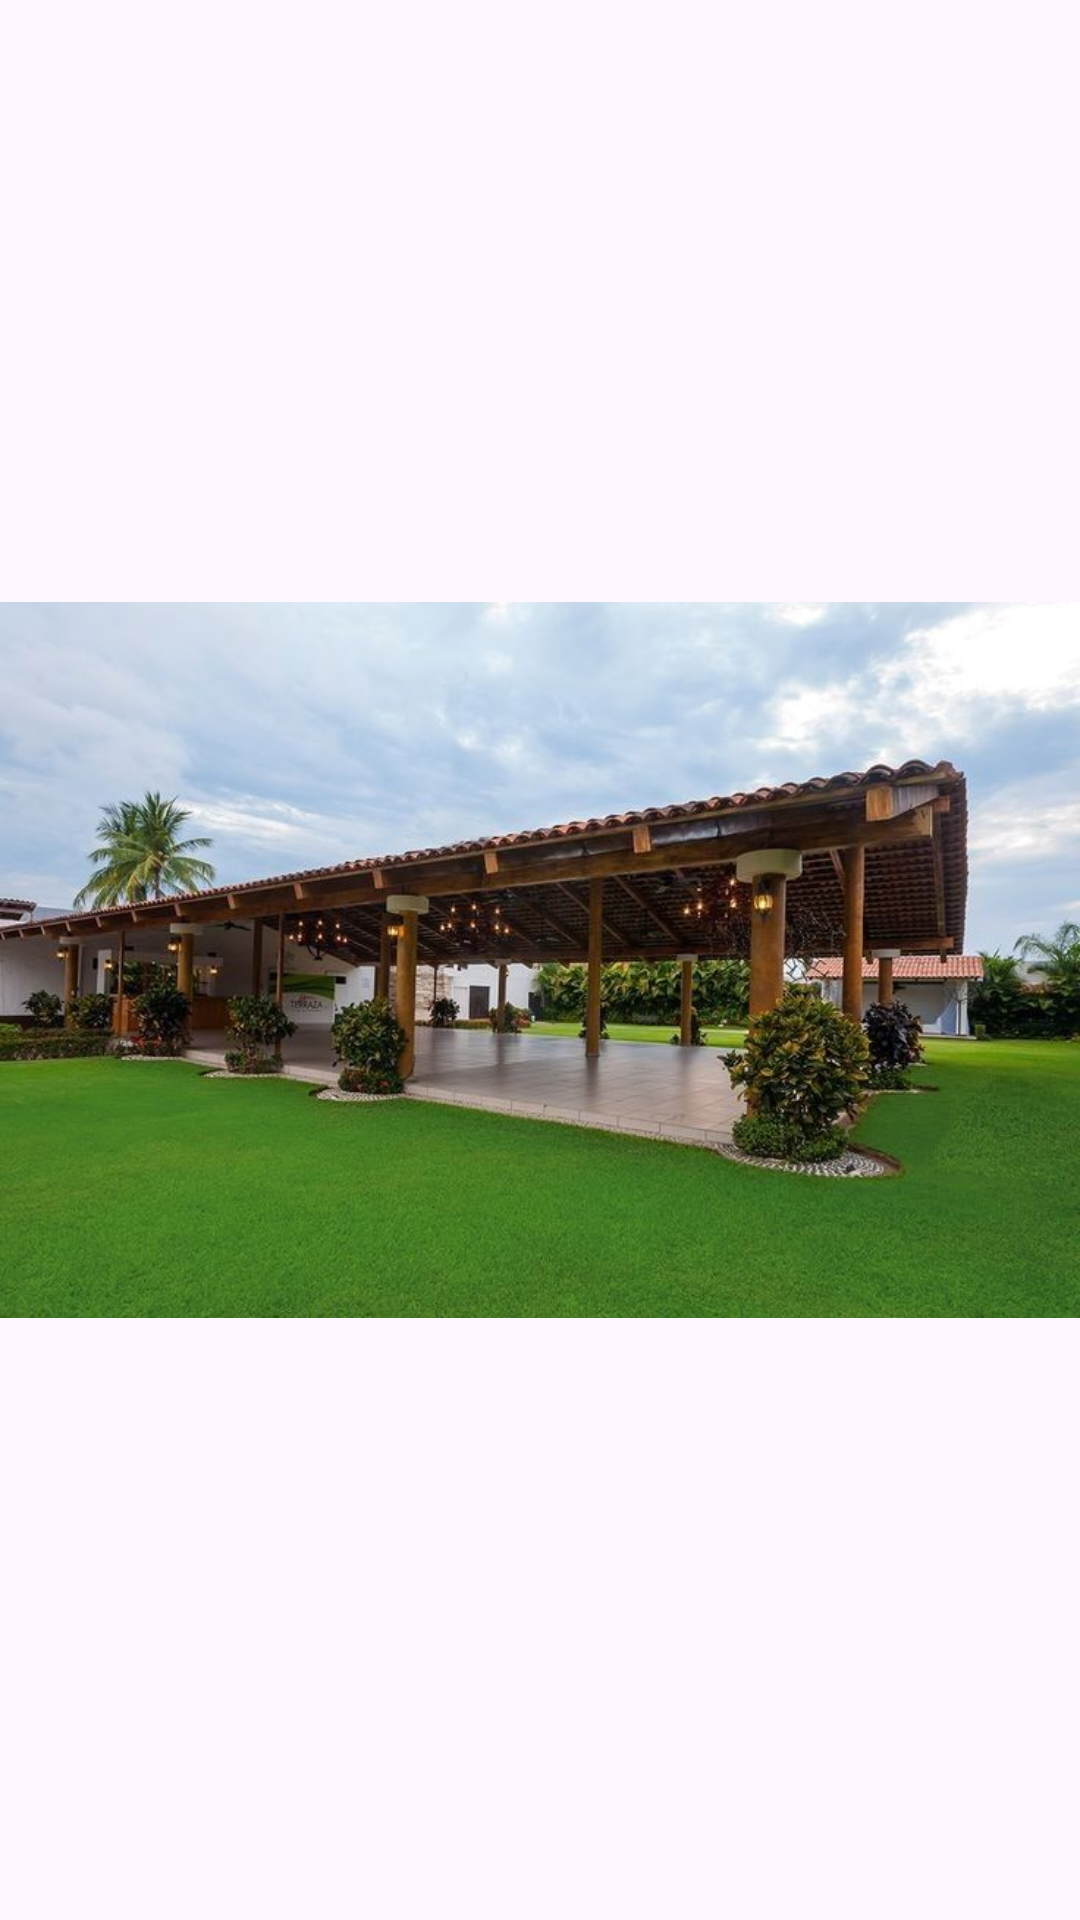

Write the Android layout XML for this screen, with the resource values it uses.
<!-- AndroidManifest.xml: application theme Theme.VenueVista -->
<!-- res/layout/activity_fullscreen.xml -->
<RelativeLayout xmlns:android="http://schemas.android.com/apk/res/android"
    android:layout_width="match_parent"
    android:layout_height="match_parent">

    <ImageView
        android:id="@+id/fullscreen_image"
        android:layout_width="match_parent"
        android:layout_height="match_parent"
        android:scaleType="centerInside"
        android:contentDescription="@string/fullscreen_image"
        android:src="@drawable/pavilion"/>
</RelativeLayout>
<!-- resources referenced by this layout -->
<resources>
  <!-- drawable pavilion: jpeg bitmap (drawable, 64711 bytes) -->
  <string name="fullscreen_image">A beautiful pavilion</string>
  <style name="Theme.VenueVista" parent="Base.Theme.VenueVista" />
  <style name="Base.Theme.VenueVista" parent="Theme.Material3.DayNight.NoActionBar">
          
          <item name="colorPrimary">@color/blue</item> 
          <item name="colorButtonNormal">@color/lightblue</item> 
          <item name="colorSecondary">@color/black</item> 
          <item name="colorSecondaryContainer">@color/white</item>
          <item name="buttonIconTint">@color/lighterblue</item> 
      </style>
  <color name="blue">#0077B6</color>
  <color name="lightblue">#48CAE4</color>
  <color name="black">#FF000000</color>
  <color name="white">#FFFFFFFF</color>
  <color name="lighterblue">#4886E4</color>
</resources>
